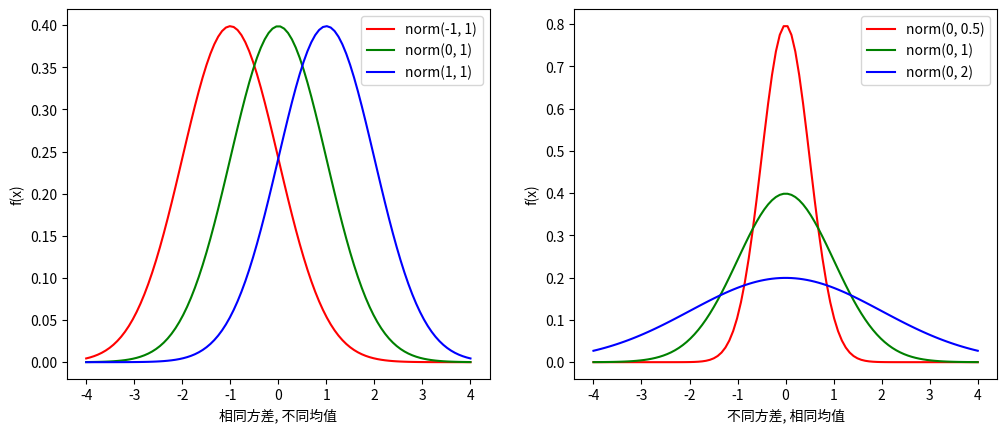
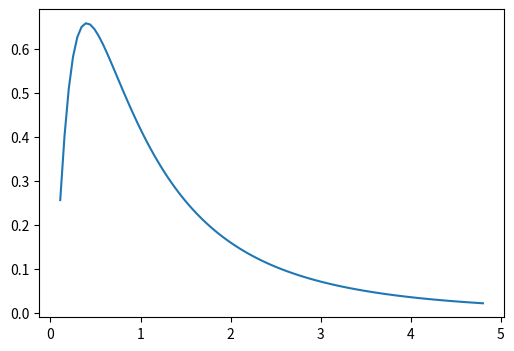
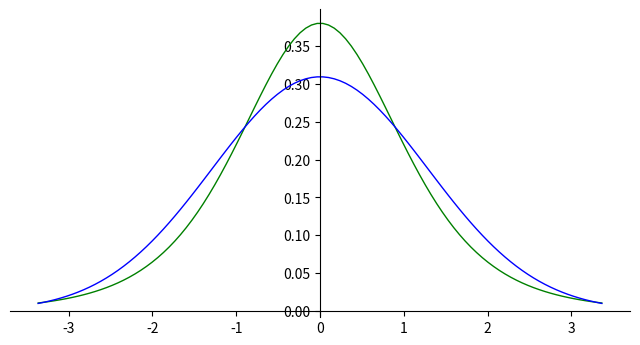
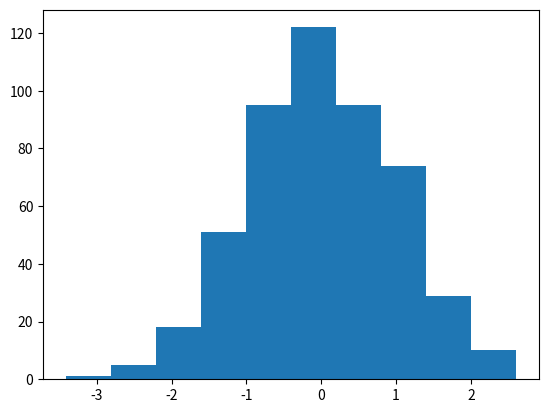

Write the Python code that produced these figures, in order.
import numpy as np
import matplotlib.pyplot as plt
from scipy.stats import norm
from scipy.stats import lognorm
from scipy.stats import t

%matplotlib inline

xs_nd = np.linspace(start=-4, stop=4, num=100)

fig, (ax1, ax2) = plt.subplots(nrows=1, ncols=2)
fig.set_figwidth(12)

ax1.plot(xs_nd, norm.pdf(xs_nd, loc=-1, scale=1), color='r', label='norm(-1, 1)')
ax1.plot(xs_nd, norm.pdf(xs_nd, loc=0, scale=1), color='g', label='norm(0, 1)')
ax1.plot(xs_nd, norm.pdf(xs_nd, loc=1, scale=1), color='b', label='norm(1, 1)')

ax1.legend()
ax1.set_ylabel('f(x)')
ax1.set_xlabel('相同方差, 不同均值')

ax2.plot(xs_nd, norm.pdf(xs_nd, loc=0, scale=0.5), color='r', label='norm(0, 0.5)')
ax2.plot(xs_nd, norm.pdf(xs_nd, loc=0, scale=1), color='g', label='norm(0, 1)')
ax2.plot(xs_nd, norm.pdf(xs_nd, loc=0, scale=2), color='b', label='norm(0, 2)')

ax2.legend()
ax2.set_ylabel('f(x)')
ax2.set_xlabel('不同方差, 相同均值')

s = 0.954
xs_nd_2 = np.linspace(start=lognorm.ppf(0.01, s), stop=lognorm.ppf(0.95, s), num=100)
plt.figure(figsize=(6, 4))
plt.plot(xs_nd_2, lognorm.pdf(xs_nd_2, s))

df = 5
sigma = np.sqrt(5/3)
xs_nd_3 = np.linspace(start=t.ppf(0.01, df), stop=t.ppf(0.99, df), num=100)
plt.figure(figsize=(8,4))
plt.plot(xs_nd_3, t.pdf(xs_nd_3, df), color='g', lw=1)
plt.plot(xs_nd_3, norm.pdf(xs_nd_3, 0, sigma), color='b', lw=1)
ax = plt.gca()
ax.spines['right'].set_color('none')
ax.spines['top'].set_color('none')
ax.spines['bottom'].set_position(('data', 0))
ax.spines['left'].set_position(('data', 0))

# 方差相同, 峰度不同, t(5)的峰度要高
print(t.stats(df, moments='mvsk'))
print(norm.stats(loc=0, scale=sigma, moments='mvsk'))
print(t.pdf([0], df), norm.pdf([0], 0, sigma))

mean, variance, skewness, kurtosis = norm.stats(moments="mvsk")
print(mean, variance, skewness, kurtosis)
mean_1, variance, skewness, kurtosis = lognorm.stats(0.95, moments="mvsk")
print(mean, variance, skewness, kurtosis)

### 正态性检验
from scipy.stats import shapiro
from scipy.stats import anderson
from scipy.stats import kstest
from scipy.stats import normaltest

np.random.seed(12345678)
data = norm.rvs(loc=0, scale=1, size=500)
# data = [2.7, -1.2, -1.0, 0, 0.7, 2.0, 3,7, -0.6, 0.8, -0.3]

plt.figure()
plt.hist(data)

# W-test
print(shapiro(data))

# AD检验
print(anderson(data, dist='norm'))

# KS-test or D
print(kstest(data, cdf='norm'))

# Normal-test
print(normaltest(data, axis=0))